Run: headless pygame with SDL's dummy video driver; simulated clock (each Clock.tick advances the game by its frame time, no real sleeping); random seed 0; keys injected as events and as key.get_pressed() state; mouse plan: one left click at the window centre at the start of phase 2, then a move to the lower-right quarter at the start of phase 3.
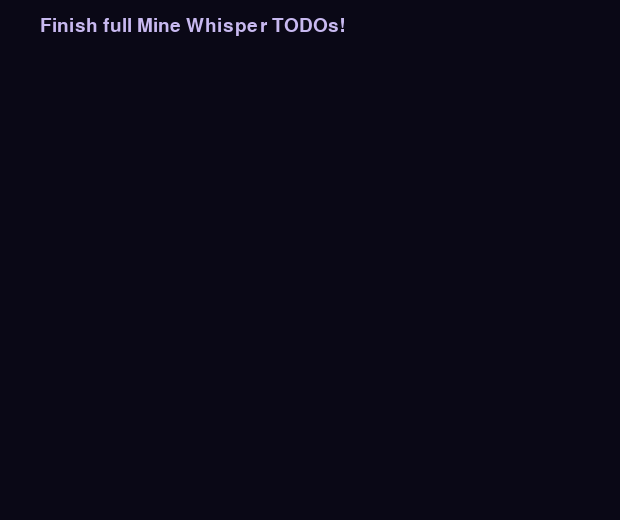
Frame 1 of 4 · flips 1–60 · no input
Frame 2 of 4 · flips 61–180 · clicked the window centre · tapped SPACE, RETURN · held RIGHT (→), D · screen unchanged from frame 1, image omitted
Frame 3 of 4 · flips 181–300 · moved the mouse to the lower-right quarter · held DOWN (↓), S · screen unchanged from frame 2, image omitted
Frame 4 of 4 · flips 301–420 · held LEFT (←), A, UP (↑), W · screen unchanged from frame 3, image omitted

The pygame program that drew these frames:

# game.py — Lesson 5.15: Mine Whisper — complete (starter)
from __future__ import annotations

import random

import pygame

pygame.init()

WIDTH = 620
HEIGHT = 520
screen = pygame.display.set_mode((WIDTH, HEIGHT))
pygame.display.set_caption("Mine Whisper")

clock = pygame.time.Clock()
running = True
font_big = pygame.font.Font(None, 52)
font_small = pygame.font.Font(None, 28)

START = "start"
PLAYING = "playing"
WON = "won"
LOST = "lost"
state = START

DIFFICULTIES = {"easy": (9, 9, 10), "medium": (16, 12, 30), "hard": (22, 16, 55)}
difficulty = "medium"
COLS, ROWS, MINE_COUNT = DIFFICULTIES[difficulty]
CELL = 32
BOARD_X = 40
BOARD_Y = 56

grid: list[list[dict]] = []
mines_placed = False
elapsed = 0.0
best_times: dict[str, float | None] = {"easy": None, "medium": None, "hard": None}


def start_game(diff: str) -> None:
    """TODO: pick COLS/ROWS/MINE_COUNT from DIFFICULTIES; fresh grid; state=PLAYING."""
    pass


def player_won(board: list[list[dict]]) -> bool:
    """TODO: every safe cell revealed."""
    return False


def record_best() -> None:
    """TODO: save elapsed into best_times[difficulty] if faster."""
    pass


while running:
    dt = clock.tick(60) / 1000
    if state == PLAYING:
        elapsed += dt

    for event in pygame.event.get():
        if event.type == pygame.QUIT:
            running = False
        if event.type == pygame.KEYDOWN:
            # TODO: START → keys 1/2/3 call start_game; WON/LOST → SPACE → START
            pass
        if event.type == pygame.MOUSEBUTTONDOWN and state == PLAYING:
            # TODO: first click places mines; reveal / flag; win & lose checks
            pass

    screen.fill((10, 8, 22))
    # TODO: draw title overlay, HUD (mines left + timer), board, win/lose screens
    hint = font_small.render("Finish full Mine Whisper TODOs!", True, (200, 185, 240))
    screen.blit(hint, (BOARD_X, 16))
    pygame.display.flip()

pygame.quit()
